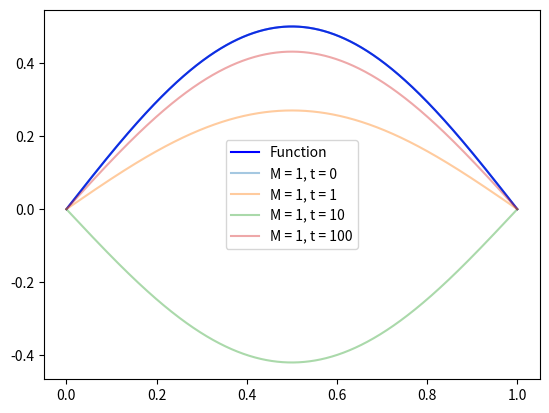

The matplotlib source for this figure:
import numpy as np
import matplotlib.pyplot as plt

xvals = np.linspace(0, 1, 1000)

plt.plot(xvals, 0.5*np.sin(np.pi*xvals), label = "Function", color = "b")
plt.plot(xvals, 0.5*np.sin(np.pi*xvals), alpha = 0.4, label = "M = 1, t = 0")
plt.plot(xvals, 0.5*np.sin(np.pi*xvals)*np.cos(1), alpha = 0.4, label = "M = 1, t = 1")
plt.plot(xvals, 0.5*np.sin(np.pi*xvals)*np.cos(10), alpha = 0.4, label = "M = 1, t = 10")
plt.plot(xvals, 0.5*np.sin(np.pi*xvals)*np.cos(100), alpha = 0.4, label = "M = 1, t = 100")
plt.legend()
#plt.show()
plt.savefig("Q1.png")